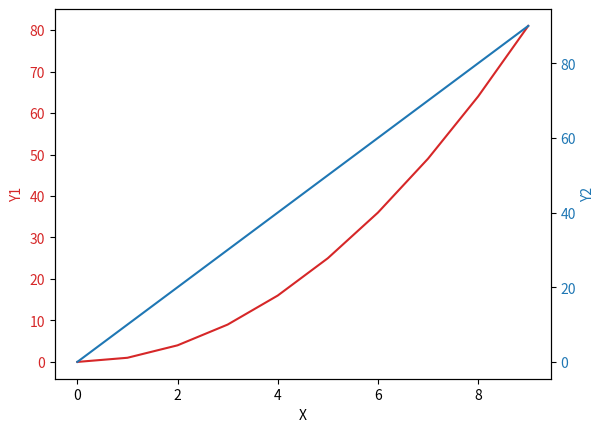

Write the Python code that produced this figure.
import matplotlib.pyplot as plt

# Sample data
x = range(10)
y1 = [i**2 for i in x]
y2 = [i*10 for i in x]

# Create first plot
fig, ax1 = plt.subplots()

color = 'tab:red'
ax1.set_xlabel('X')
ax1.set_ylabel('Y1', color=color)
ax1.plot(x, y1, color=color)
ax1.tick_params(axis='y', labelcolor=color)

# Create second plot sharing the same x-axis
ax2 = ax1.twinx()
color = 'tab:blue'
ax2.set_ylabel('Y2', color=color)
ax2.plot(x, y2, color=color)
ax2.tick_params(axis='y', labelcolor=color)

plt.show()